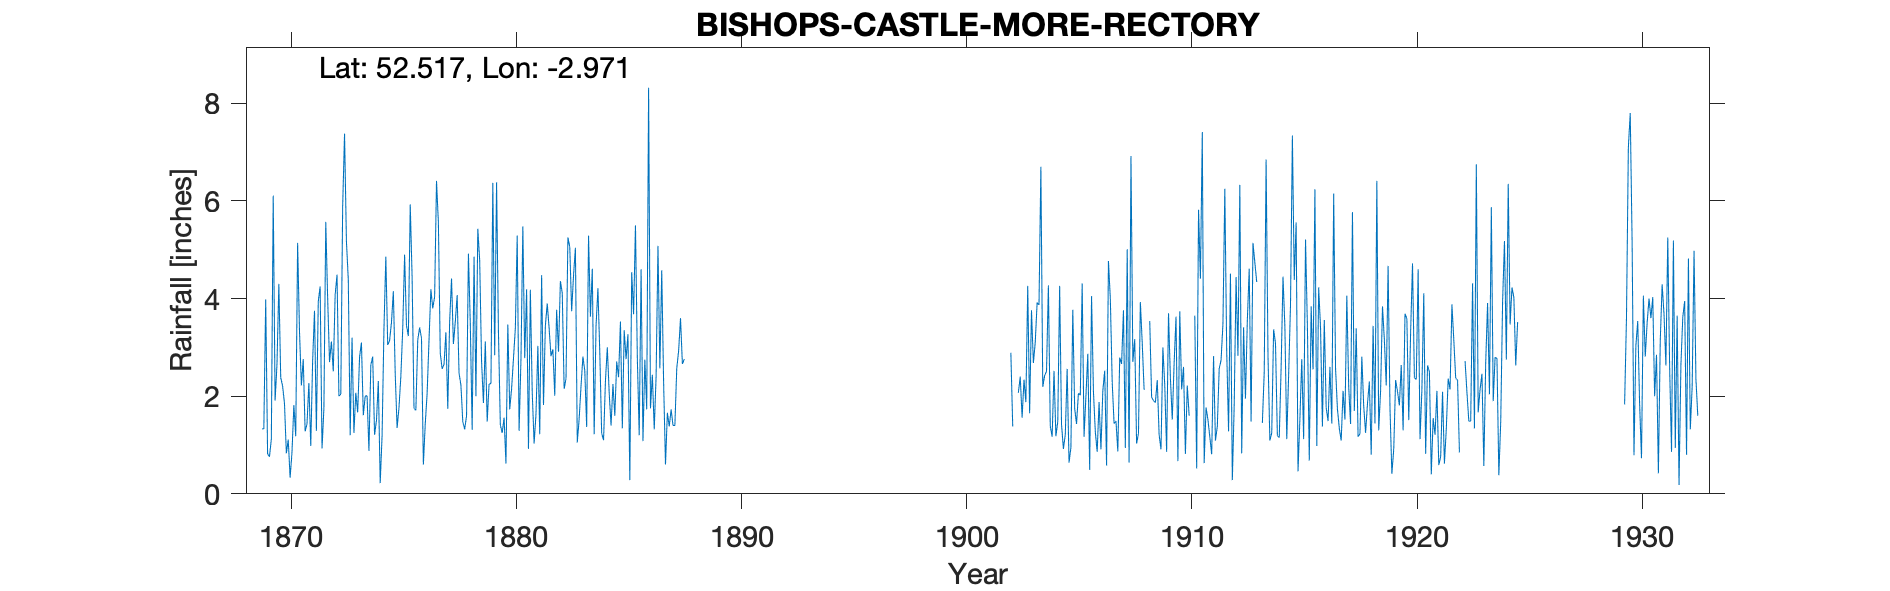

Source data for this figure (header and first rows):
BISHOPS-CASTLE-MORE-RECTORY, , , , , , , , , , , , , , , , , , , , , , , 
Grid ref, SO342915, Long, -2.971, Lat, 52.52, Elevation, 602, ft., , , , , , , , , , , , , , , 
Station no, 2276, , , , , , , , , , , , , , , , , , , , , , 
, 1860, 1861, 1862, 1863, 1864, 1865, 1866, 1867, 1868, 1869, 1870, 1871, 1872, 1873, 1874, 1875, 1876, 1877, 1878, 1879, 1880, 1881, 1882
January, , , , , , , , , , , 2.38, 2.76, 5.57, 4.39, 2.64, 4.15, 1.71, 5.56, 2.23, 1.86, 0.62, 0.92, 2.82
February, , , , , , , , , , , 2.21, 1.28, 4.01, 1.2, 2.81, 2.46, 3.15, 2.88, 1.48, 3.12, 3.47, 4.18, 2.96
March, , , , , , , , , , 1.33, 1.85, 1.43, 2.7, 3.2, 1.21, 1.35, 3.41, 2.56, 1.32, 1.48, 1.73, 2.08, 2.01
April, , , , , , , , , , 1.33, 0.83, 2.27, 3.12, 1.25, 1.5, 1.76, 3.19, 2.65, 1.6, 2.25, 2.15, 1.03, 3.77
May, , , , , , , , , , 3.98, 1.11, 0.98, 2.51, 2.07, 2.31, 2.41, 0.6, 3.31, 4.92, 2.26, 2.77, 1.63, 2.91
June, , , , , , , , , , 0.82, 0.33, 2.72, 4.08, 1.67, 0.22, 3.38, 1.43, 1.74, 3.49, 6.37, 3.39, 3.03, 4.36
July, , , , , , , , , , 0.76, 0.85, 3.75, 4.49, 2.8, 1.19, 4.9, 2.06, 3.53, 1.31, 2.84, 5.29, 1.22, 4.11
August, , , , , , , , , , 1.12, 1.82, 1.29, 2, 3.1, 3.38, 3.45, 3.14, 4.41, 4.86, 6.38, 1.29, 4.48, 2.15
September, , , , , , , , , , 6.11, 1.18, 3.94, 2.04, 1.61, 4.86, 3.23, 4.19, 3.07, 2, 3.31, 2.76, 1.82, 2.36
October, , , , , , , , , , 1.91, 5.14, 4.25, 5.88, 2, 3.05, 5.93, 3.8, 3.52, 5.43, 1.41, 5.48, 3.45, 5.25
November, , , , , , , , , , 2.65, 3.33, 0.93, 7.38, 2.01, 3.14, 4.44, 4.04, 4.07, 4.78, 1.25, 2.78, 3.9, 5.06
December, , , , , , , , , , 4.3, 2.22, 1.74, 5.18, 0.88, 3.51, 1.75, 6.41, 2.47, 2.72, 1.56, 4.19, 3.39, 3.74
Total, , , , , , , , , , , 23.25, 27.34, 48.96, 26.18, 29.82, 39.21, 37.13, 39.77, 36.14, 34.09, 35.92, 31.13, 41.5
NOTES, , , , , , , , , , , , , , , , , , , , , , , 
NGR is More Rectory., , , , , , , , , , , , , , , , , , , , , , , 
August and September 1902 have a bracket…, , , , , , , , , , , , , , , , , , , , , , , 
June and July 1908 have a bracketed read…, , , , , , , , , , , , , , , , , , , , , , , 
June and July 1910 have a bracketed read…, , , , , , , , , , , , , , , , , , , , , , , 
June and July 1913 have a bracketed read…, , , , , , , , , , , , , , , , , , , , , , , 
June and July 1922 have a bracketed read…, , , , , , , , , , , , , , , , , , , , , , , 
1932 Annual Total is in brackets with no…, , , , , , , , , , , , , , , , , , , , , , , 
